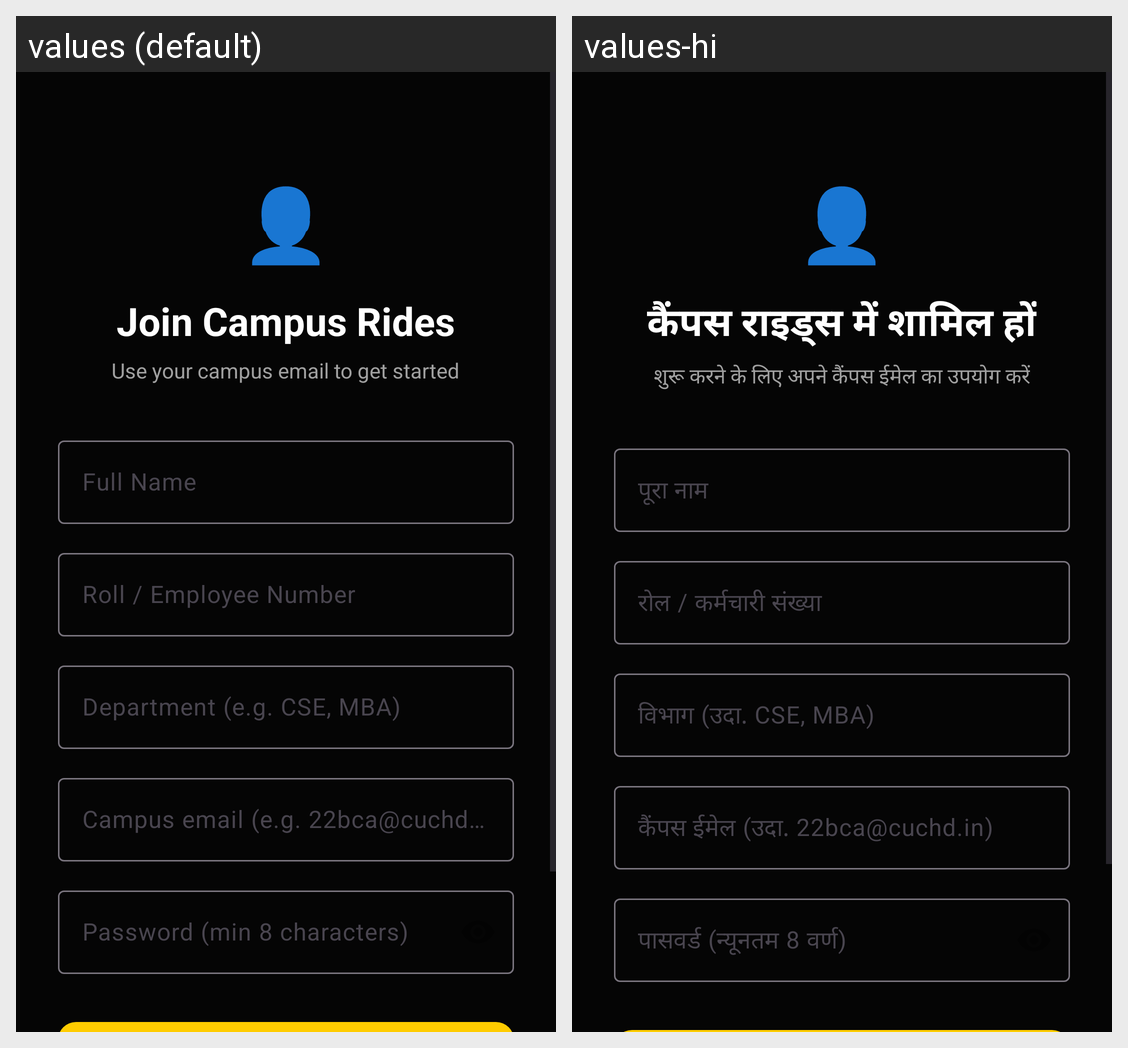

The Android screen above is rendered under two locales of the same app. Produce the string resources it draws, with the default and per-locale values.
Android screen res/layout/activity_register.xml rendered under 2 locales, left to right: values (default), values-hi. Device: Nexus 5 (rendered at 1080×1920; each locale shown at half size, 540×960, under a caption strip naming it); theme Theme.CampusTaxiPooling.
Strings drawn on this screen, with the default value and each locale's value (text and hints the layout hard-codes, and strings that could not be matched under every locale, appear in the picture but are not listed):

register_title
  values: Join Campus Rides
  values-hi: कैंपस राइड्स में शामिल हों

register_subtitle
  values: Use your campus email to get started
  values-hi: शुरू करने के लिए अपने कैंपस ईमेल का उपयोग करें

name_hint
  values: Full Name
  values-hi: पूरा नाम

roll_hint
  values: Roll / Employee Number
  values-hi: रोल / कर्मचारी संख्या

department_hint
  values: Department (e.g. CSE, MBA)
  values-hi: विभाग (उदा. CSE, MBA)

email_hint
  values: Campus email (e.g. 22bca@cuchd.in)
  values-hi: कैंपस ईमेल (उदा. 22bca@cuchd.in)

password_hint
  values: Password (min 8 characters)
  values-hi: पासवर्ड (न्यूनतम 8 वर्ण)
